Run: headless pygame with SDL's dummy video driver; simulated clock (each Clock.tick advances the game by its frame time, no real sleeping); random seed 0; keys injected as events and as key.get_pressed() state; no mouse input.
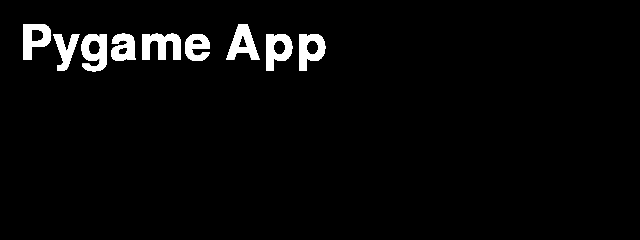
Frame 1 of 4 · flips 1–60 · no input
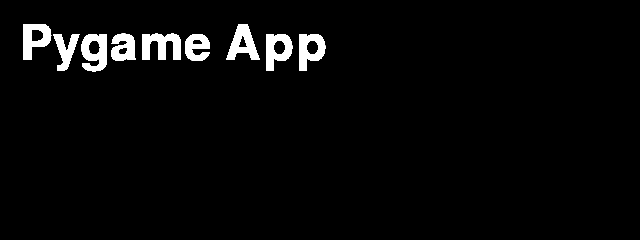
Frame 2 of 4 · flips 61–180 · tapped SPACE, RETURN · held RIGHT (→), D
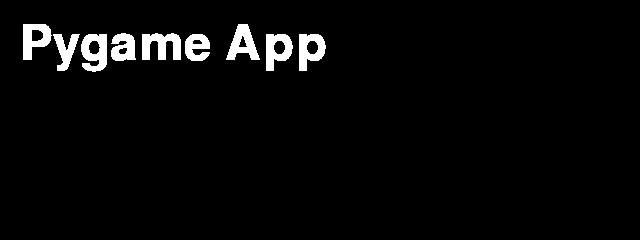
Frame 3 of 4 · flips 181–300 · held DOWN (↓), S
Frame 4 of 4 · flips 301–420 · held LEFT (←), A, UP (↑), W · screen unchanged from frame 3, image omitted

The pygame program that drew these frames:

import pygame
from pygame.locals import *

class App:
    def __init__(self):
        pygame.init()
        flags = RESIZABLE
        App.screen = pygame.display.set_mode((640,240),flags)
        App.t = Text("Pygame App", pos=(20,20))

        App.running = True

    def run(self):
        while App.running:
            for event in pygame.event.get():
                if event.type == QUIT:
                    App.running = False

            App.t.draw()
            pygame.display.update()
            
        pygame.quit()

class Scene:
    id = 0
    bg = Color("gray")

    def __init__(self, *args, **kwargs):
        App.scenes.append(self)
        App.scene = self
        self.id = Scene.id
        Scene.id += 1
        self.nodes = []
        self.bg = Scene.bg
    def draw(self):
        App.screen.fill(self.bg)
        for node in self.nodes:
            node.draw()
        pygame.display.flip()
    def __str__(self):
        return "Scene {}".format(self.id)

class Text:
    def __init__(self, text, pos, **options):
        self.text = text
        self.pos = pos

        self.fontname = None
        self.fontsize = 72
        self.fontcolor = Color('white')
        self.set_font()
        self.render()

    def set_font(self):
        self.font = pygame.font.Font(self.fontname, self.fontsize)

    def render(self):
        self.img = self.font.render(self.text, True, self.fontcolor)
        self.rect = self.img.get_rect()
        self.rect.topleft = self.pos

    def draw(self):
        App.screen.blit(self.img, self.rect)

if __name__=='__main__':
    App().run()
